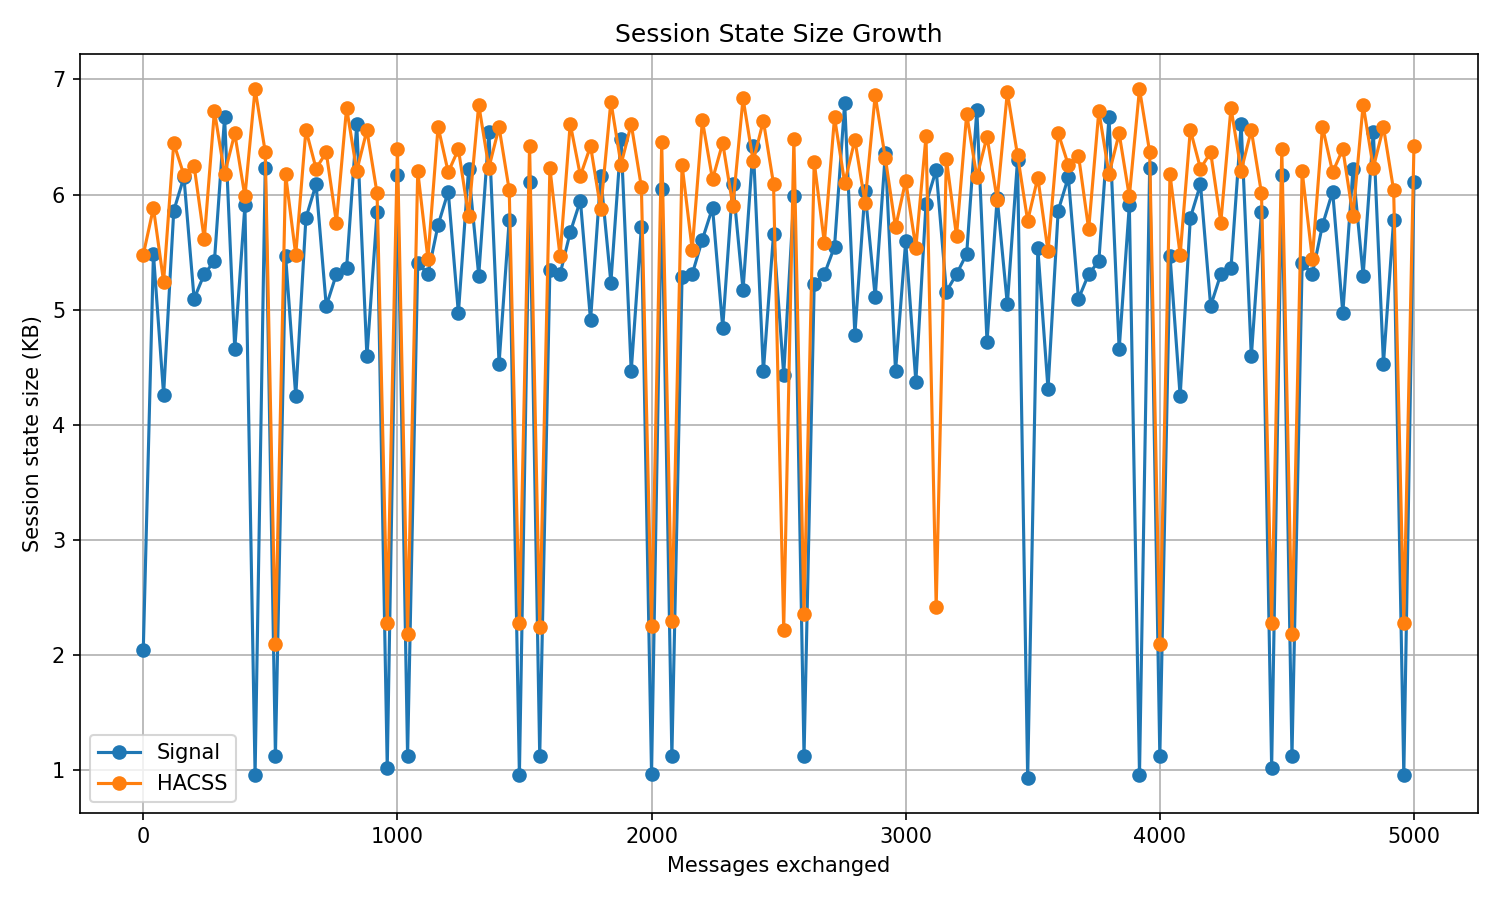

The file beside this chart, header and first rows:
0, 2091, 5609
40, 5616, 6025
80, 4365, 5369
120, 6000, 6601
160, 6299, 6317
200, 5217, 6401
240, 5436, 5745
280, 5552, 6887
320, 6832, 6327
360, 4769, 6687
400, 6049, 6127
440, 986, 7083
480, 6384, 6523
520, 1151, 2151
560, 5601, 6323
600, 4349, 5607
640, 5936, 6719
680, 6235, 6375
720, 5153, 6519
760, 5436, 5895
800, 5488, 6915
840, 6768, 6355
880, 4705, 6715
920, 5985, 6155
960, 1047, 2337
1000, 6320, 6551
1040, 1151, 2235
1080, 5537, 6351
1120, 5436, 5575
1160, 5872, 6747
1200, 6171, 6343
1240, 5089, 6547
1280, 6369, 5955
1320, 5424, 6943
1360, 6704, 6383
1400, 4641, 6743
1440, 5921, 6183
1480, 982, 2337
1520, 6256, 6579
1560, 1151, 2295
1600, 5473, 6379
1640, 5436, 5595
1680, 5808, 6775
1720, 6091, 6311
1760, 5025, 6575
1800, 6305, 6015
1840, 5360, 6971
1880, 6640, 6411
1920, 4574, 6771
1960, 5857, 6211
2000, 990, 2305
2040, 6192, 6607
2080, 1151, 2355
2120, 5409, 6407
2160, 5436, 5655
2200, 5744, 6803
2240, 6027, 6279
2280, 4961, 6603
2320, 6241, 6043
2360, 5296, 6999
2400, 6576, 6439
... 65 more rows
